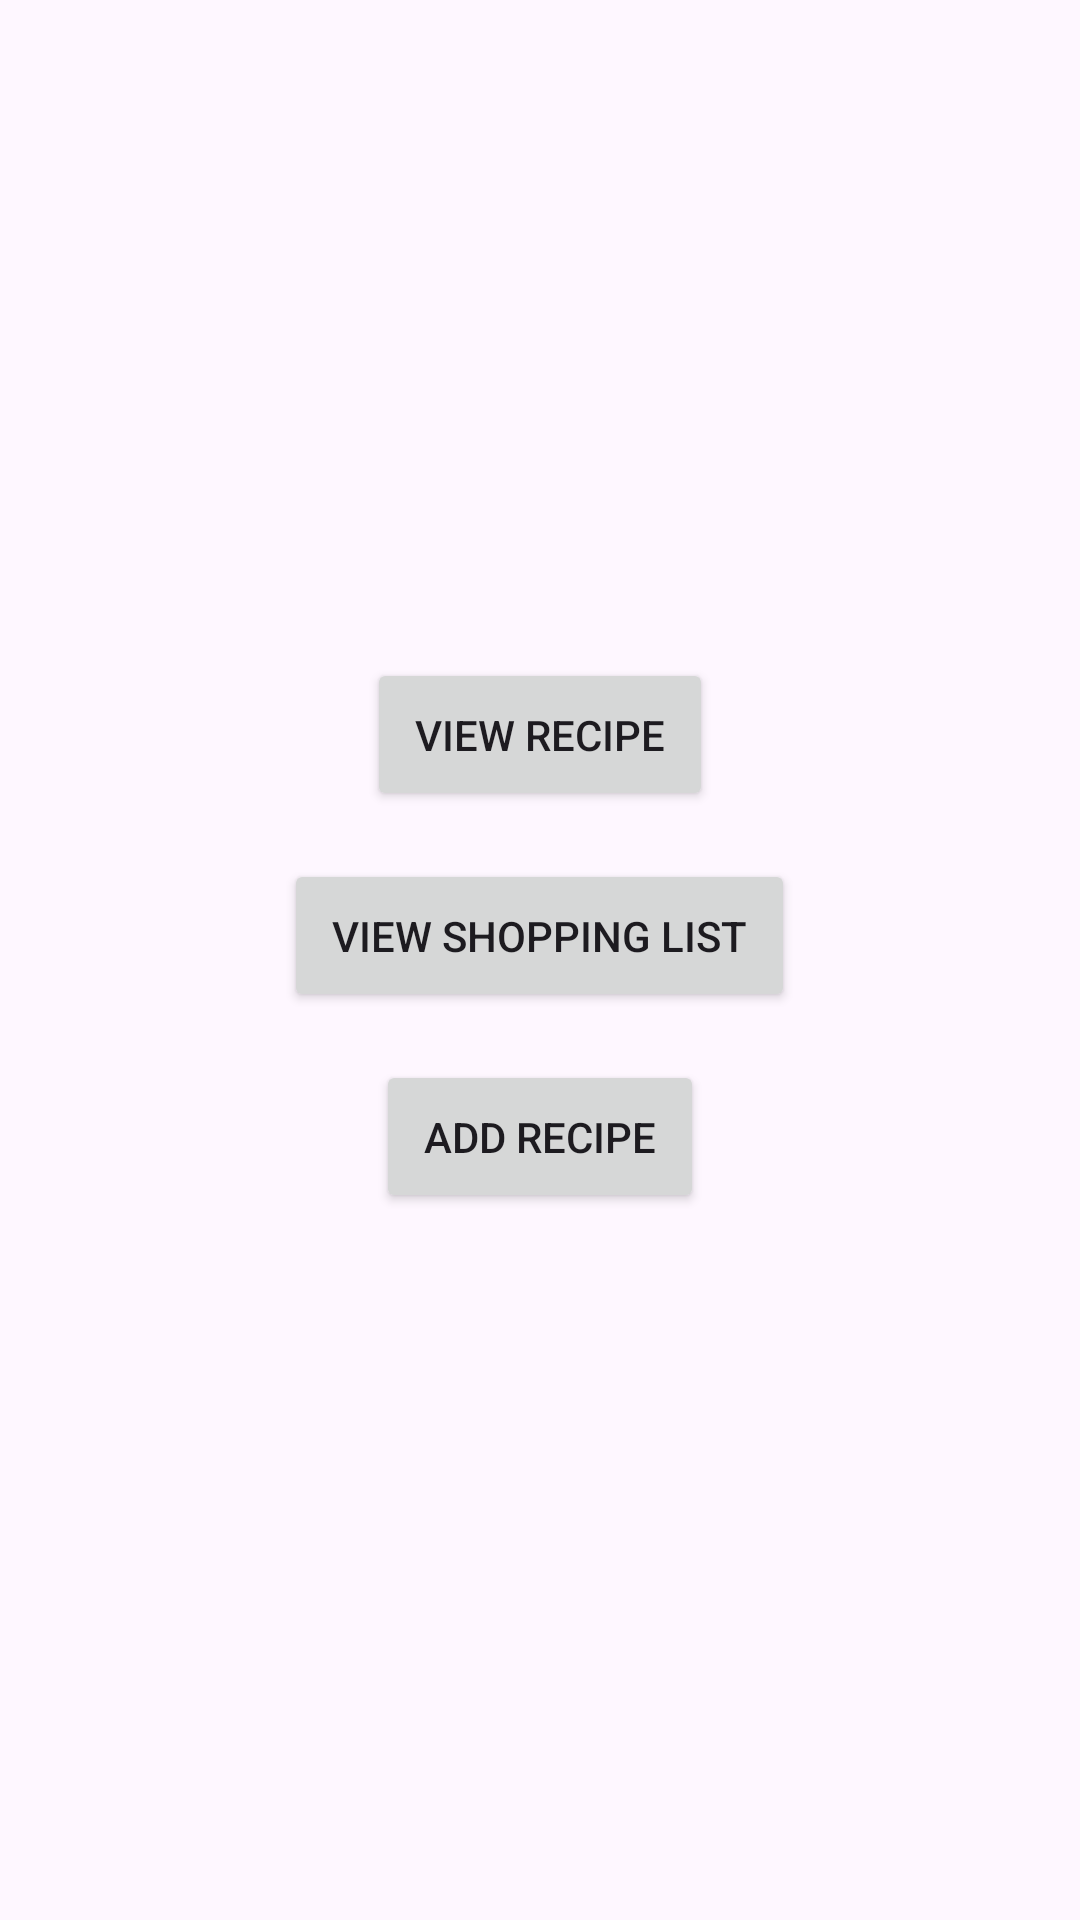

This screen was rendered from an Android layout file. Write that file and the resources it references.
<!-- AndroidManifest.xml: application theme Theme.SavorySync -->
<!-- res/layout/activity_main.xml -->
<?xml version="1.0" encoding="utf-8"?>
<LinearLayout xmlns:android="http://schemas.android.com/apk/res/android"
    android:layout_width="match_parent"
    android:layout_height="match_parent"
    android:orientation="vertical"
    android:gravity="center"
    android:padding="16dp">

    <Button
        android:id="@+id/btnRecipe"
        android:layout_width="wrap_content"
        android:layout_height="wrap_content"
        android:text="View Recipe"
        android:padding="16dp"
        android:layout_marginBottom="16dp" />

    <Button
        android:id="@+id/btnShoppingList"
        android:layout_width="wrap_content"
        android:layout_height="wrap_content"
        android:text="View Shopping List"
        android:padding="16dp"
        android:layout_marginBottom="16dp" />

    <Button
        android:id="@+id/btnAddRecipe"
        android:layout_width="wrap_content"
        android:layout_height="wrap_content"
        android:text="Add Recipe"
        android:padding="16dp"
        android:layout_marginBottom="16dp" />

</LinearLayout>
<!-- resources referenced by this layout -->
<resources>
  <style name="Theme.SavorySync" parent="Base.Theme.SavorySync" />
  <style name="Base.Theme.SavorySync" parent="Theme.Material3.DayNight.NoActionBar">
          
          
      </style>
</resources>
